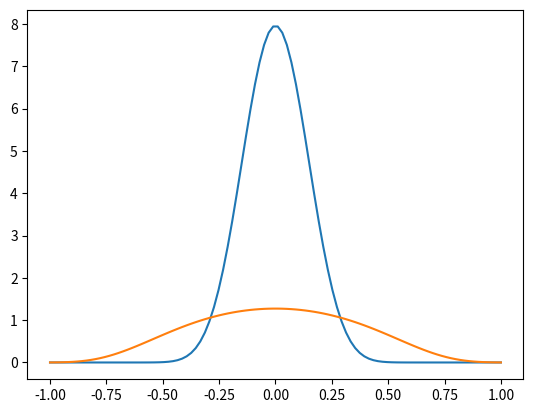

Recreate this plot in Python.
from math import *
import matplotlib.pyplot as plt
import numpy as np

def beckmann_distribution(half_theta,alpha):
    exponent = np.exp(- (np.tan(half_theta)**2)/ (alpha**2))
    d = 1 / (pi * alpha**2 * np.cos(half_theta)**4) * exponent
    return d

if __name__ == '__main__':
    beckmann_distribution(0,0.023)
    x = np.linspace(-1, 1, 100)
    y_1 = beckmann_distribution(x,0.023)
    y_2 = beckmann_distribution(x, 0.2)
    y_3 = beckmann_distribution(x, 0.5)
    #plt.plot(x,y_1)
    plt.plot(x, y_2)
    plt.plot(x,y_3)
    plt.show()